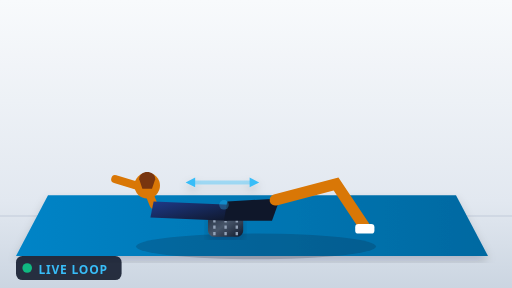
t = 0.00 s
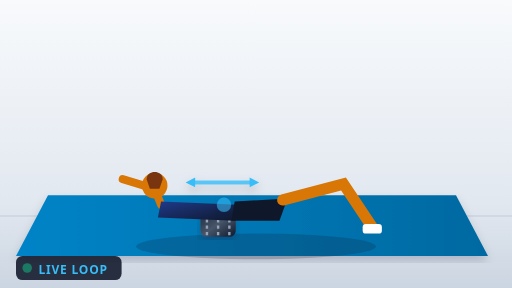
t = 0.40 s
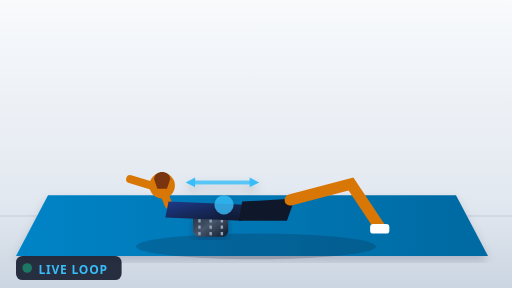
t = 0.80 s
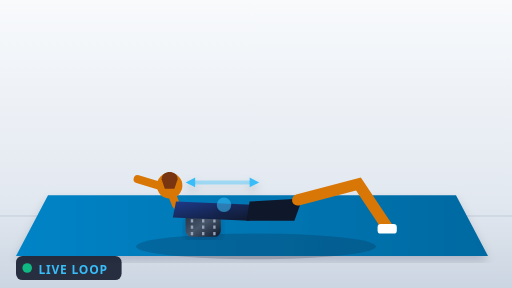
t = 1.20 s
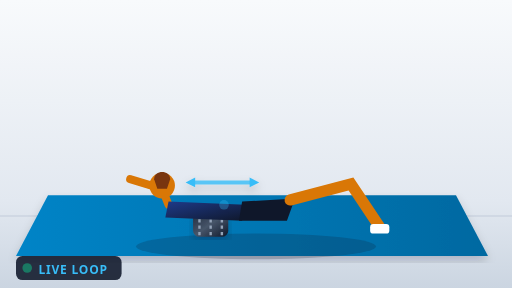
t = 1.60 s
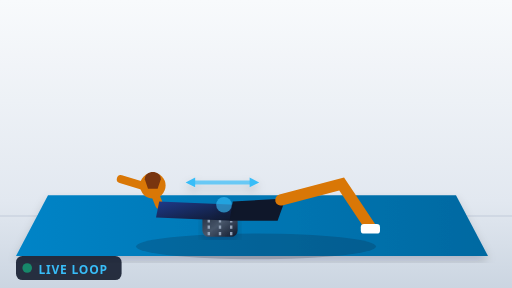
t = 2.10 s

The animated SVG that drew these frames (rendered in a browser with its animation timeline set to each time). Animation: 6 SMIL elements (animate=4,animateTransform=2); one cycle of 2.40 s, repeats indefinitely.

<svg xmlns="http://www.w3.org/2000/svg" viewBox="0 0 320 180" width="100%" height="100%" preserveAspectRatio="xMidYMid meet">
  <defs>
    <linearGradient id="gymFloor" x1="0" y1="0" x2="0" y2="1">
      <stop offset="0%" stop-color="#f8fafc" />
      <stop offset="70%" stop-color="#e2e8f0" />
      <stop offset="100%" stop-color="#cbd5e1" />
    </linearGradient>
    <linearGradient id="matGrad" x1="0" y1="0" x2="1" y2="0">
      <stop offset="0%" stop-color="#0284c7" />
      <stop offset="100%" stop-color="#0369a1" />
    </linearGradient>
    <linearGradient id="rollerGrad" x1="0" y1="0" x2="1" y2="1">
      <stop offset="0%" stop-color="#1e293b" />
      <stop offset="50%" stop-color="#475569" />
      <stop offset="100%" stop-color="#0f172a" />
    </linearGradient>
    <linearGradient id="kitGrad" x1="0" y1="0" x2="1" y2="1">
      <stop offset="0%" stop-color="#1e3a8a" />
      <stop offset="100%" stop-color="#0f172a" />
    </linearGradient>
    <filter id="dropShadow" x="-10%" y="-10%" width="120%" height="120%">
      <feDropShadow dx="0" dy="3" stdDeviation="3" flood-color="#0f172a" flood-opacity="0.18" />
    </filter>
  </defs>
  <rect width="320" height="180" fill="url(#gymFloor)" />
  <line x1="0" y1="135" x2="320" y2="135" stroke="#cbd5e1" stroke-width="1" />
  <polygon points="30,122 285,122 305,160 10,160" fill="url(#matGrad)" filter="url(#dropShadow)" />

  <ellipse cx="160" cy="154" rx="75" ry="8" fill="#0f172a" opacity="0.2" />

  <!-- Rolo de Espuma sob a Coluna Torácica com Deslize -->
  <g>
    <animateTransform attributeName="transform" type="translate" values="0,0; -14,0; 0,0" dur="2.4s" repeatCount="indefinite" />
    <rect x="130" y="132" width="22" height="16" rx="4" fill="url(#rollerGrad)" filter="url(#dropShadow)" />
    <line x1="134" y1="133" x2="134" y2="147" stroke="#94a3b8" stroke-width="1.5" stroke-dasharray="2,2" />
    <line x1="141" y1="133" x2="141" y2="147" stroke="#94a3b8" stroke-width="1.5" stroke-dasharray="2,2" />
    <line x1="148" y1="133" x2="148" y2="147" stroke="#94a3b8" stroke-width="1.5" stroke-dasharray="2,2" />
  </g>

  <!-- Atleta Deitada de Costas com Mãos a Proteger o Pescoço e Joelhos Fletidos -->
  <g>
    <animateTransform attributeName="transform" type="translate" values="0,0; 14,0; 0,0" dur="2.4s" repeatCount="indefinite" />

    <!-- Mãos Atrás da Cabeça / Cotovelos Abertos -->
    <path d="M72,112 L92,118 L96,128" stroke="#d97706" stroke-width="5" stroke-linecap="round" fill="none" />
    <circle cx="92" cy="116" r="8" fill="#d97706" />
    <path d="M87,112 C87,106 97,106 97,112 L95,118 L89,118 Z" fill="#78350f" />

    <!-- Tronco Apoiado no Rolo (Extensão Torácica Suave) -->
    <path d="M96,126 L144,128 L142,138 L94,136 Z" fill="url(#kitGrad)" />

    <!-- Bacia / Calções Ligeiramente Elevados (Ponte Curta) -->
    <path d="M142,126 L175,124 L170,138 L140,138 Z" fill="#0f172a" />

    <!-- Joelhos Fletidos a 90° e Pés Firmes no Chão -->
    <path d="M172,125 L210,115 L228,142" stroke="#d97706" stroke-width="7" stroke-linecap="round" fill="none" />
    <rect x="222" y="140" width="12" height="6" rx="2" fill="#ffffff" />
  </g>

  <!-- Vetores de Extensão Torácica e Deslize Interescapular -->
  <g filter="url(#dropShadow)">
    <path d="M120,114 L158,114" stroke="#38bdf8" stroke-width="2.5" stroke-linecap="round">
      <animate attributeName="opacity" values="0.4; 1; 0.4" dur="1.2s" repeatCount="indefinite" />
    </path>
    <polygon points="122,111 116,114 122,117" fill="#38bdf8" />
    <polygon points="156,111 162,114 156,117" fill="#38bdf8" />
    <!-- Foco Torácico T1-T12 -->
    <circle cx="140" cy="128" r="5" fill="#38bdf8" opacity="0.6">
      <animate attributeName="r" values="3; 6; 3" dur="1.6s" repeatCount="indefinite" />
      <animate attributeName="opacity" values="0.3; 0.8; 0.3" dur="1.6s" repeatCount="indefinite" />
    </circle>
  </g>
  <!-- Live Loop Indicator -->
  <g transform="translate(10, 160)">
    <rect width="66" height="15" rx="4" fill="#0f172a" opacity="0.88" />
    <circle cx="7" cy="7.5" r="3" fill="#10b981">
      <animate attributeName="opacity" values="1; 0.3; 1" dur="1.2s" repeatCount="indefinite" />
    </circle>
    <text x="14" y="11" fill="#38bdf8" font-family="system-ui, sans-serif" font-size="7.5" font-weight="900" letter-spacing="0.5">LIVE LOOP</text>
  </g>
</svg>
